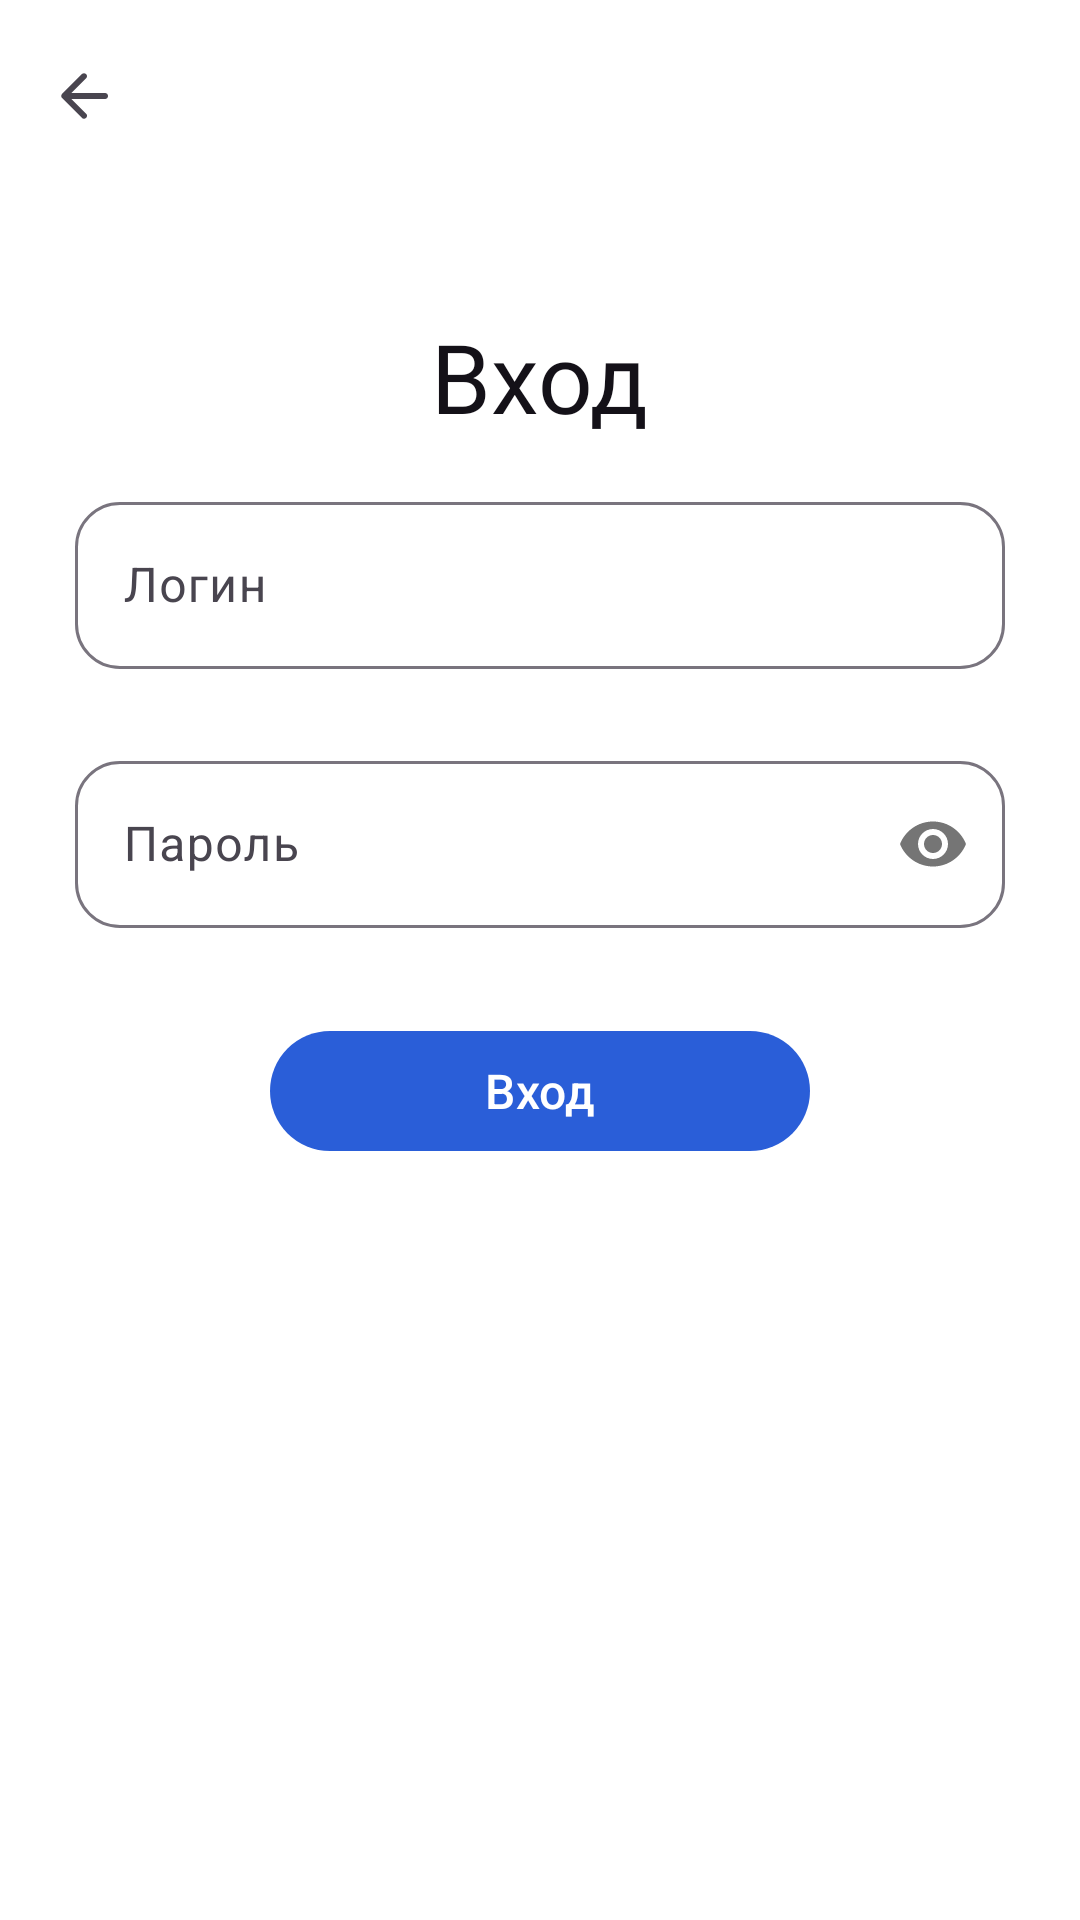

Write the Android layout XML for this screen, with the resource values it uses.
<!-- AndroidManifest.xml: application theme Theme.MusicApp -->
<!-- res/layout/fragment_login.xml -->
<?xml version="1.0" encoding="utf-8"?>
<androidx.constraintlayout.widget.ConstraintLayout
    xmlns:android="http://schemas.android.com/apk/res/android"
    android:layout_width="match_parent"
    android:layout_height="match_parent"
    xmlns:app="http://schemas.android.com/apk/res-auto"
    xmlns:tools="http://schemas.android.com/tools"
    tools:context=".presentation.login.LoginFragment">

    <com.google.android.material.appbar.MaterialToolbar
        android:id="@+id/toolbar"
        android:layout_width="match_parent"
        android:layout_height="wrap_content"
        app:layout_constraintTop_toTopOf="parent"
        app:navigationIcon="@drawable/ic_arrow_back"/>

    <LinearLayout
        android:id="@+id/linear_layout"
        android:layout_width="match_parent"
        android:layout_height="wrap_content"
        android:orientation="vertical"
        android:paddingStart="25dp"
        android:paddingEnd="25dp"
        android:layout_marginTop="40dp"
        app:layout_constraintTop_toBottomOf="@id/toolbar"
        app:layout_constraintLeft_toLeftOf="parent"
        app:layout_constraintRight_toRightOf="parent">

        <TextView
            android:layout_width="wrap_content"
            android:layout_height="wrap_content"
            style="@style/TextColorOnSurface"
            android:text="@string/login_text"
            android:textSize="32sp"
            android:fontFamily="@font/roboto_bold"
            android:layout_marginBottom="15dp"
            android:layout_gravity="center_horizontal"/>

        <com.google.android.material.textfield.TextInputLayout
            android:id="@+id/email_edit_layout"
            style="@style/EditTextLayout"
            android:layout_width="match_parent"
            android:layout_height="wrap_content"
            app:endIconMode="clear_text"
            app:errorEnabled="true">

            <EditText
                android:id="@+id/email_edit_text"
                android:layout_width="match_parent"
                android:layout_height="wrap_content"
                android:hint="@string/email_text"
                android:inputType="textEmailAddress"
                android:lines="1" />
        </com.google.android.material.textfield.TextInputLayout>

        <com.google.android.material.textfield.TextInputLayout
            android:id="@+id/password_edit_layout"
            style="@style/EditTextLayout"
            android:layout_width="match_parent"
            android:layout_height="wrap_content"
            app:passwordToggleEnabled="true"
            app:errorEnabled="true"
            android:layout_marginTop="5dp">

            <EditText
                android:id="@+id/password_edit_text"
                android:layout_width="match_parent"
                android:layout_height="wrap_content"
                android:inputType="textPassword"
                android:lines="1"
                android:hint="@string/password_string"/>
        </com.google.android.material.textfield.TextInputLayout>
    </LinearLayout>

    <com.google.android.material.button.MaterialButton
        android:id="@+id/login_button"
        android:layout_width="match_parent"
        android:layout_height="wrap_content"
        android:layout_marginTop="10dp"
        android:layout_marginStart="90dp"
        android:layout_marginEnd="90dp"
        android:text="@string/login_text"
        android:textSize="16sp"
        app:layout_constraintTop_toBottomOf="@id/linear_layout"/>

    <com.google.android.material.progressindicator.CircularProgressIndicator
        android:id="@+id/progress_indicator"
        android:layout_width="wrap_content"
        android:layout_height="wrap_content"
        android:indeterminate="true"
        android:visibility="gone"
        app:layout_constraintTop_toTopOf="parent"
        app:layout_constraintBottom_toBottomOf="parent"
        app:layout_constraintLeft_toLeftOf="parent"
        app:layout_constraintRight_toRightOf="parent"/>
</androidx.constraintlayout.widget.ConstraintLayout>
<!-- resources referenced by this layout -->
<resources>
  <!-- drawable ic_arrow_back (drawable) -->
  <vector xmlns:android="http://schemas.android.com/apk/res/android"
      android:width="24dp"
      android:height="24dp"
      android:viewportWidth="960"
      android:viewportHeight="960"
      android:tint="?attr/colorControlNormal">
    <path
        android:pathData="m313,520 l196,196q12,12 11.5,28T508,772q-12,11 -28,11.5T452,772L188,508q-6,-6 -8.5,-13t-2.5,-15q0,-8 2.5,-15t8.5,-13l264,-264q11,-11 27.5,-11t28.5,11q12,12 12,28.5T508,245L313,440h447q17,0 28.5,11.5T800,480q0,17 -11.5,28.5T760,520L313,520Z"
        android:fillColor="#e8eaed"/>
  </vector>
  <string name="email_text">"Логин"</string>
  <string name="login_text">"Вход"</string>
  <string name="password_string">"Пароль"</string>
  <style name="EditTextLayout" parent="ThemeOverlay.Material3.TextInputEditText.OutlinedBox">
          <item name="boxCornerRadiusBottomStart">15dp</item>
          <item name="boxCornerRadiusBottomEnd">15dp</item>
          <item name="boxCornerRadiusTopStart">15dp</item>
          <item name="boxCornerRadiusTopEnd">15dp</item>
      </style>
  <style name="TextColorOnSurface">
          <item name="android:textColor">@color/on_background</item>
      </style>
  <style name="Theme.MusicApp" parent="Theme.Material3.Light.NoActionBar">
          
          <item name="colorPrimary">@color/purple</item>
          <item name="colorPrimaryVariant">@color/purple</item>
          <item name="colorOnPrimary">@color/white</item>
          
          <item name="colorOnSecondary">@color/black</item>
          
          <item name="android:statusBarColor">@color/background_color</item>
          <item name="android:windowLightStatusBar">true</item>
          <item name="normalColor">@color/background_color</item>
          <item name="normalColorBlue">@color/purple</item>
          
          <item name="android:windowBackground">@color/white</item>
          
          <item name="colorSurfaceContainer">@color/surface_container</item>
          
          <item name="colorSurfaceContainerHigh">@color/surface_container</item>
          
          <item name="colorSurfaceContainerLow">@color/surface_container</item>
  
      </style>
  <color name="on_background">#141118</color>
  <color name="purple">#2a5ed8</color>
  <color name="white">#FFFFFFFF</color>
  <color name="black">#FF000000</color>
  <color name="background_color">#fef7ff</color>
  <color name="surface_container">#efeef4</color>
</resources>
